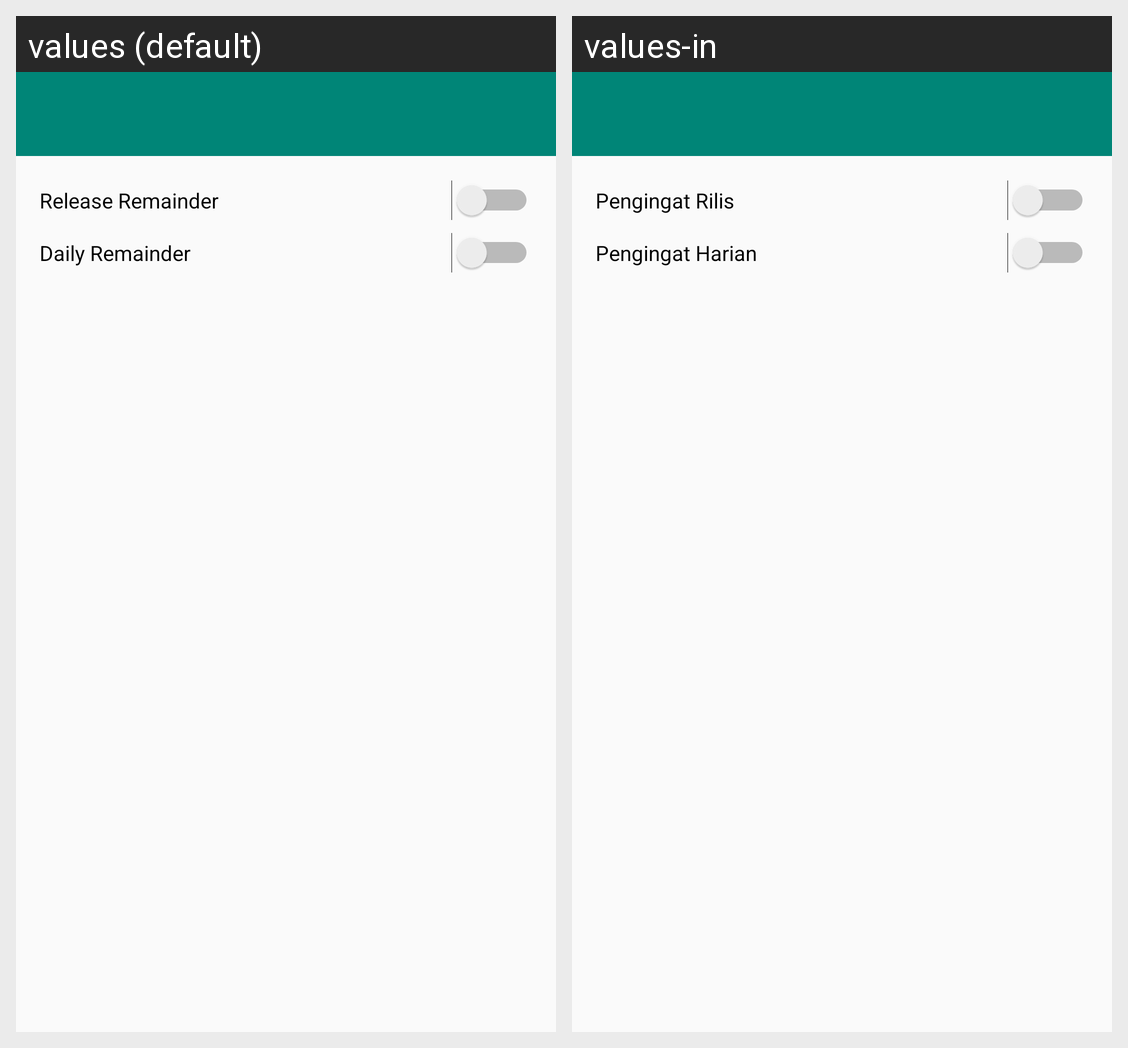

Translations of the strings shown on this Android screen, per locale in the grid:
Android screen res/layout/activity_setting.xml rendered under 2 locales, left to right: values (default), values-in. Device: Nexus 5 (rendered at 1080×1920; each locale shown at half size, 540×960, under a caption strip naming it); theme AppTheme.
Strings drawn on this screen, with the default value and each locale's value (text and hints the layout hard-codes, and strings that could not be matched under every locale, appear in the picture but are not listed):

release_reminder
  values: Release Remainder
  values-in: Pengingat Rilis

daily_reminder
  values: Daily Remainder
  values-in: Pengingat Harian
